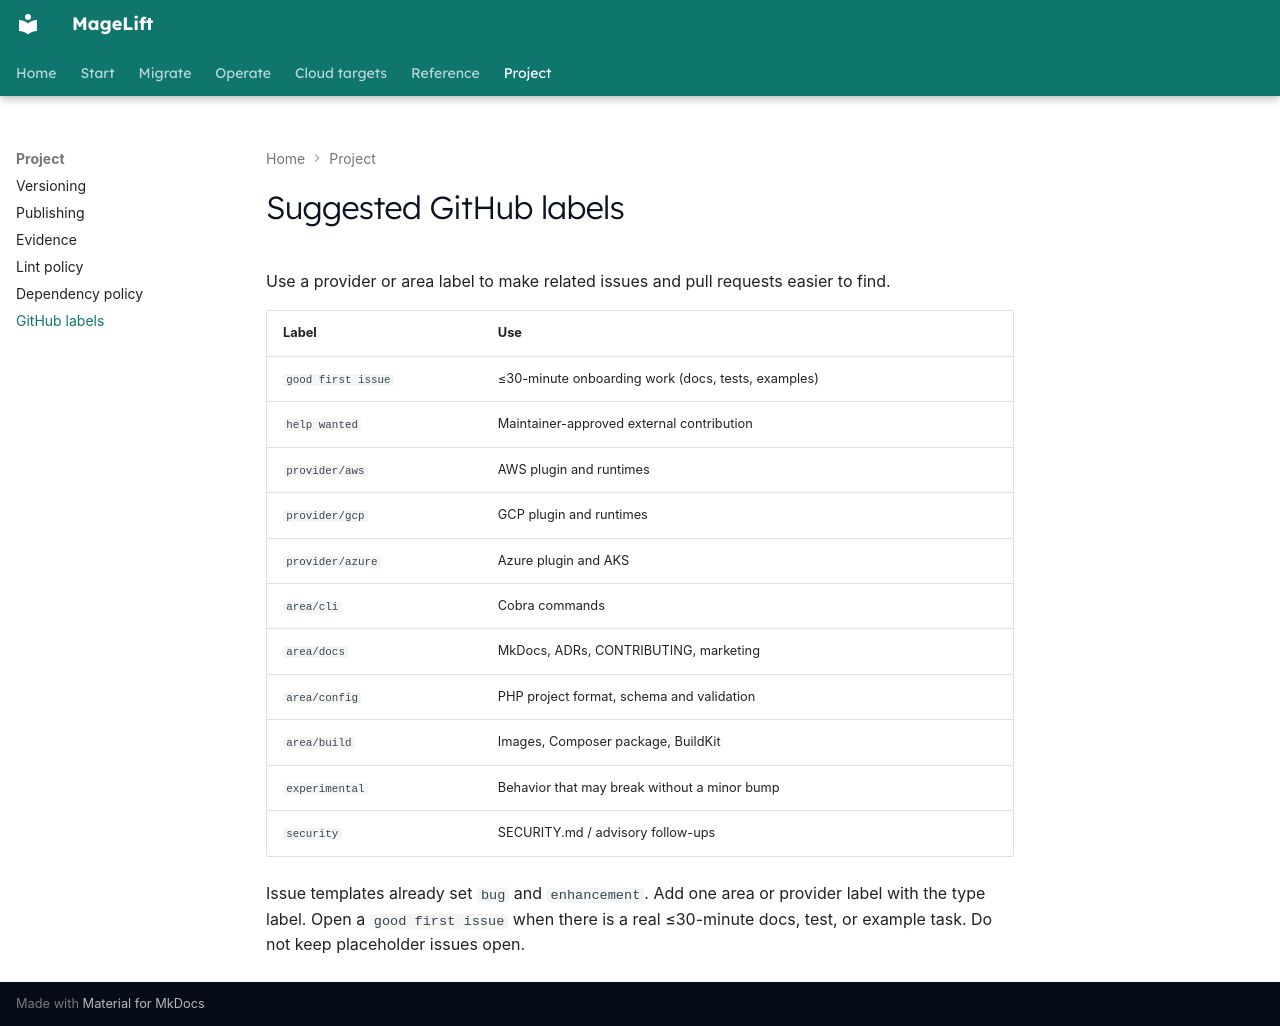

repository: magelift/magelift · page: github-labels/index.html · generator: mkdocs

# Suggested GitHub labels

Use a provider or area label to make related issues and pull requests easier to find.

| Label | Use |
| --- | --- |
| `good first issue` | ≤30-minute onboarding work (docs, tests, examples) |
| `help wanted` | Maintainer-approved external contribution |
| `provider/aws` | AWS plugin and runtimes |
| `provider/gcp` | GCP plugin and runtimes |
| `provider/azure` | Azure plugin and AKS |
| `area/cli` | Cobra commands |
| `area/docs` | MkDocs, ADRs, CONTRIBUTING, marketing |
| `area/config` | PHP project format, schema and validation |
| `area/build` | Images, Composer package, BuildKit |
| `experimental` | Behavior that may break without a minor bump |
| `security` | SECURITY.md / advisory follow-ups |

Issue templates already set `bug` and `enhancement`. Add one area or provider
label with the type label. Open a `good first issue` when there is a real
≤30-minute docs, test, or example task. Do not keep placeholder issues open.
